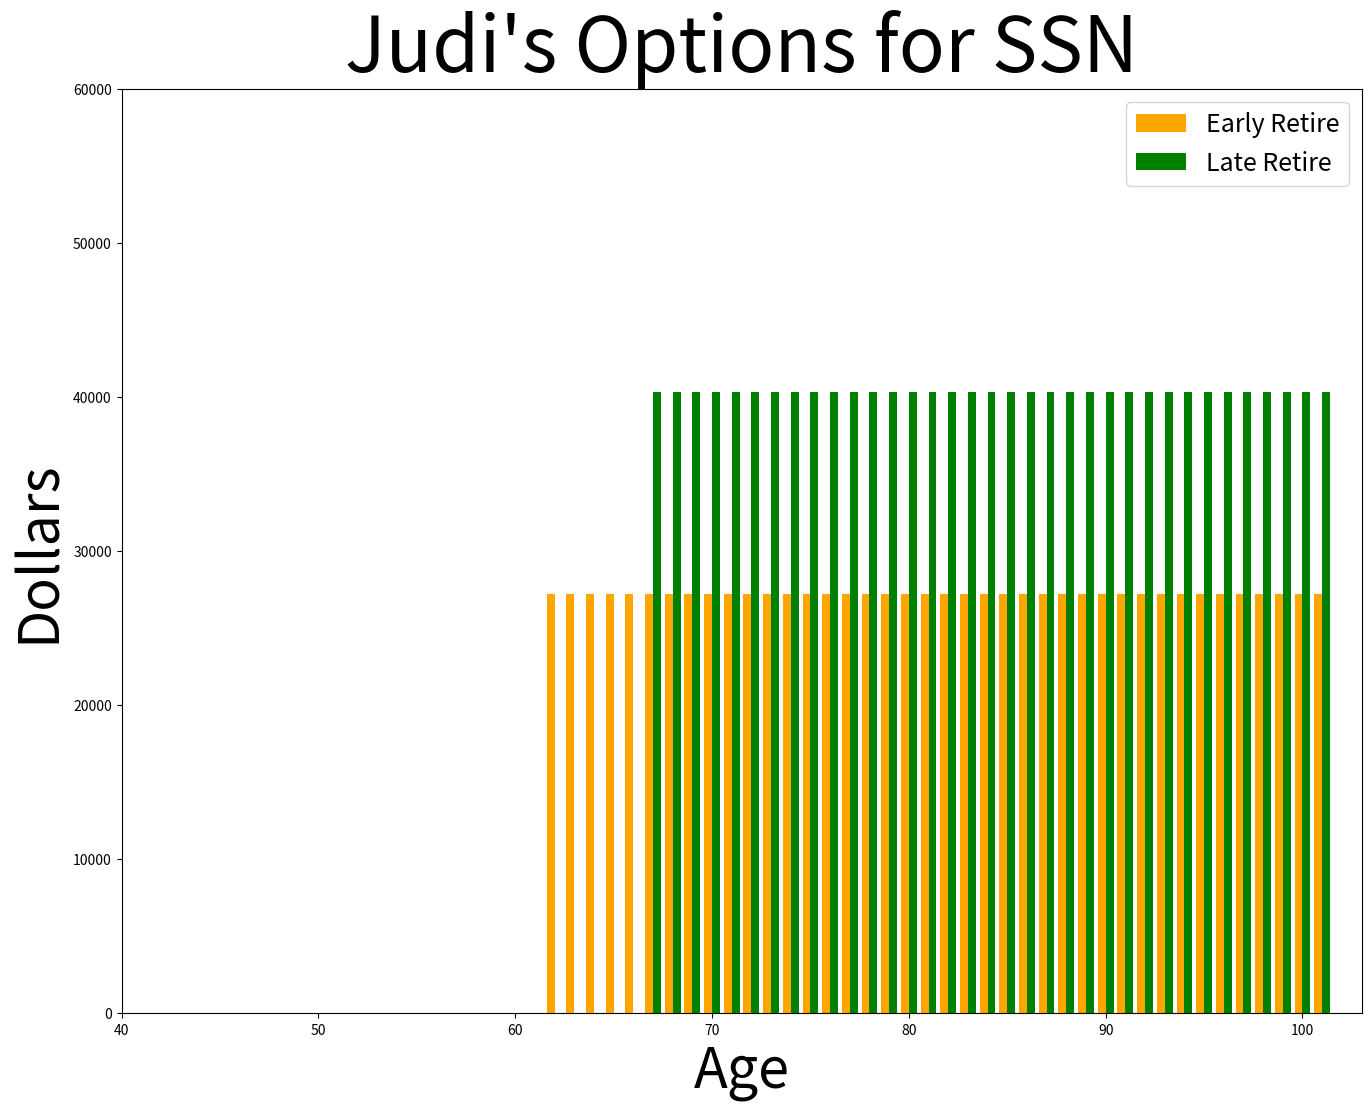

Write the Python code that produced this figure.
import pandas as pd
import matplotlib.pyplot as plt
import numpy as np
import datetime
%matplotlib inline
import matplotlib.pyplot as plt

years = range(1,40)

def create_temp_dict(passed_year_num, passed_age, passed_early_ret_annual, passed_later_annual, passed_early_total, passed_later_total):
    temp_dict = {}
    temp_dict['year_num'] = passed_year_num
    temp_dict['age'] = passed_age
    temp_dict['early_ret_annual'] = passed_early_ret_annual
    temp_dict['later_annual'] = passed_later_annual
    temp_dict['early_total'] = passed_early_total
    temp_dict['later_total'] = passed_later_total
    
    return temp_dict

total_dict = {}
early_total = 0
later_total = 0
for x in range(40):
    age = 62 + x
    year_num = x
    early_ret_annual = 27252
    if age < 67:
        later_ret_annual = 0
    else:
        later_ret_annual = 40368
    early_total = early_total + early_ret_annual
    later_total = later_total + later_ret_annual
    total_dict[x] = create_temp_dict(x, age, early_ret_annual, later_ret_annual, early_total, later_total)

total_dict[35]

date_df = pd.DataFrame(total_dict)

pd.set_option('display.max_columns', None)
pd.set_option('display.max_rows', None)

date_df.loc[:,26:]

date_df.T.age


plt.subplots(figsize=(16, 12))
plt.xlim(40,103)
plt.ylim(0,60000)
plt.xlabel("Age", fontsize = 40)
plt.ylabel("Dollars", fontsize = 40)
plt.title("Judi's Options for SSN", fontsize = 55)
plt.bar(date_df.T.age - 0.2, date_df.T.early_ret_annual, color = 'orange', width = 0.4, label = "Early Retire")
plt.bar(date_df.T.age + 0.2, date_df.T.later_annual, color = 'green', width = 0.4, label = "Late Retire")
plt.legend(fontsize = 18)
plt.show()





